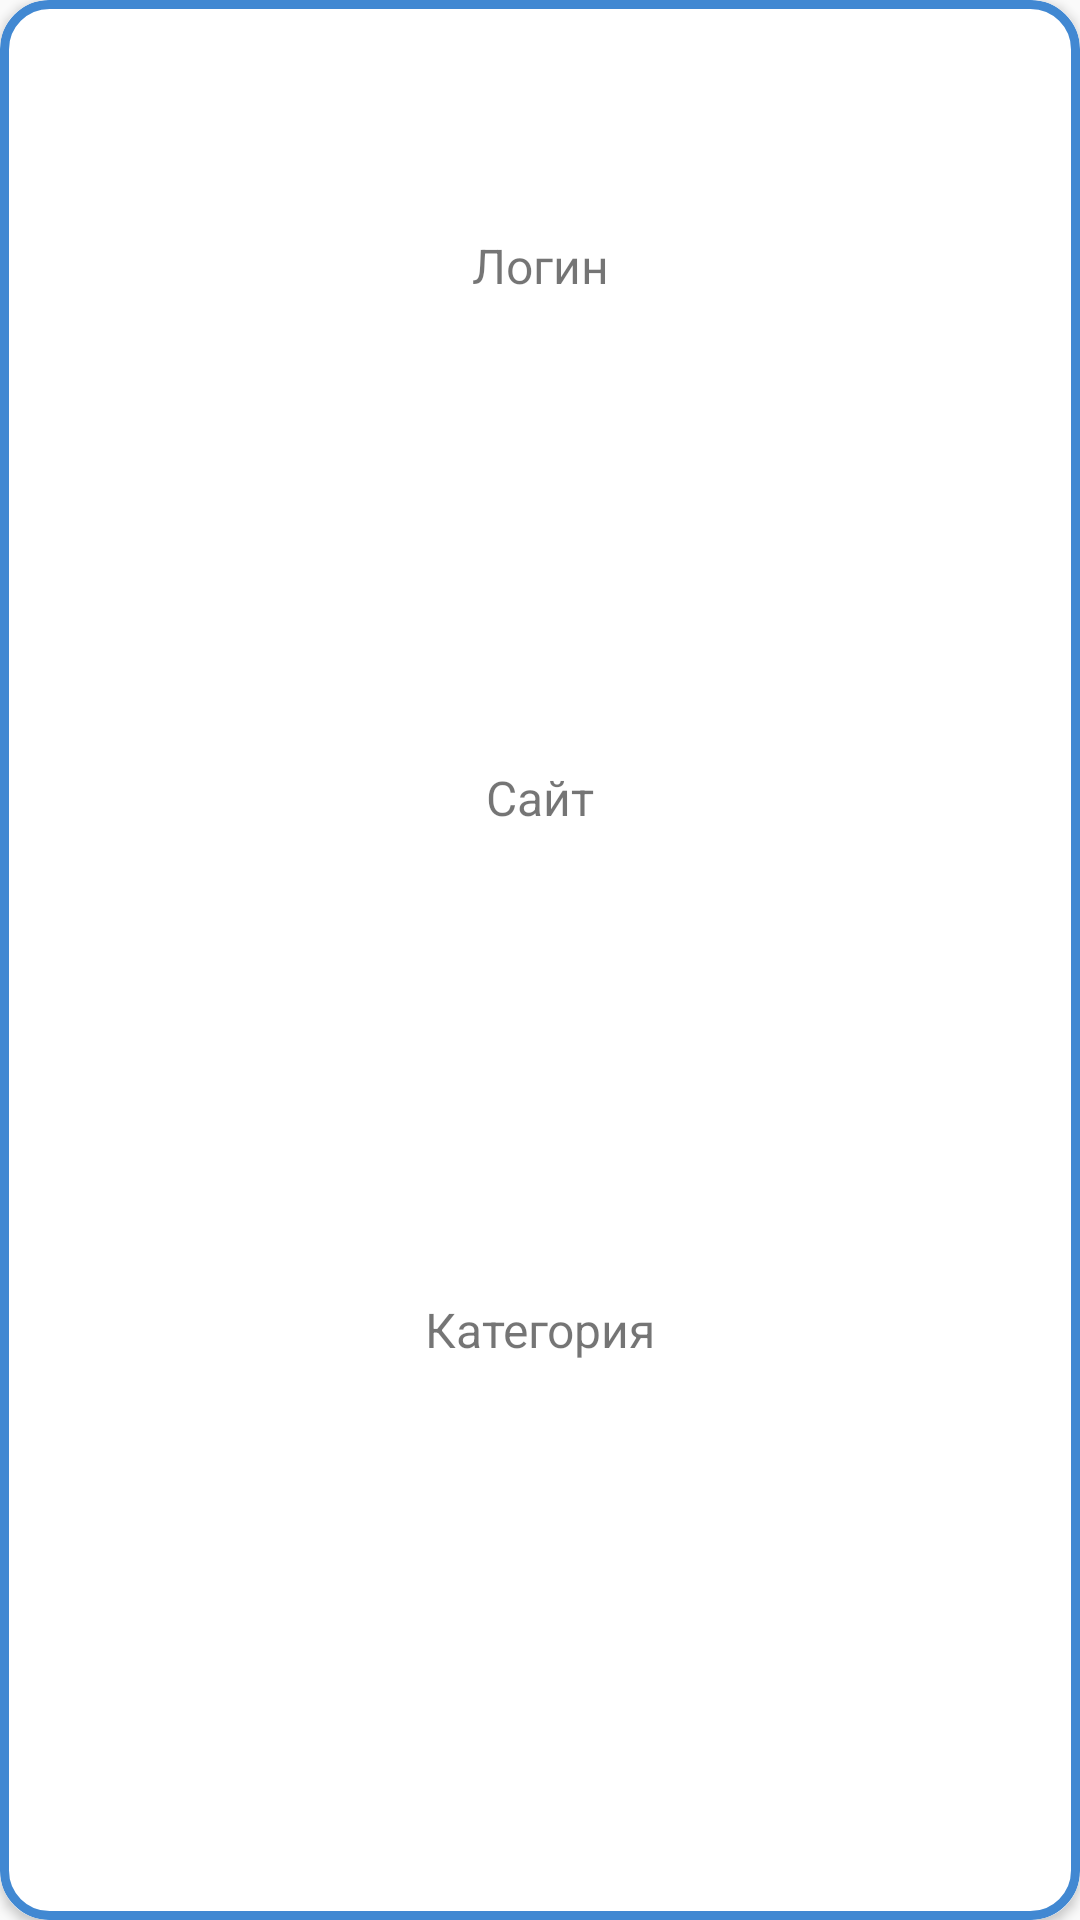

Reconstruct the res/layout file that produces this screen, plus the resources it refers to.
<!-- AndroidManifest.xml: application theme Theme.Kursovaya_rabota -->
<!-- res/layout/password_item.xml -->
<?xml version="1.0" encoding="utf-8"?>
<androidx.cardview.widget.CardView xmlns:android="http://schemas.android.com/apk/res/android"
    android:layout_width="match_parent"
    android:layout_height="wrap_content"
    xmlns:app="http://schemas.android.com/apk/res-auto"
    android:orientation="vertical"
    android:layout_marginBottom="5dp"
    app:cardCornerRadius="16dp"
    android:padding="16dp">
    <LinearLayout
        android:layout_width="match_parent"
        android:layout_height="match_parent"
        android:background="@drawable/round_corner_dark_blue"
        android:orientation="vertical">
        <TextView
            android:id="@+id/loginTextView"
            android:textSize="16sp"
            android:layout_width="match_parent"
            android:layout_height="30dp"
            android:gravity="center"
            android:layout_weight="1"
            android:text="@string/Login" />

        <TextView
            android:id="@+id/websiteTextView"
            android:textSize="16sp"
            android:layout_width="match_parent"
            android:layout_height="30dp"
            android:gravity="center"
            android:layout_weight="1"
            android:text="@string/website" />

        <TextView
            android:id="@+id/categoryTextView"
            android:textSize="16sp"
            android:layout_width="match_parent"
            android:layout_height="30dp"
            android:gravity="center"
            android:layout_weight="1"
            android:text="@string/category" />


        <Button
            android:id="@+id/viewEncryptedPasswordButton"
            android:layout_width="wrap_content"
            android:layout_height="wrap_content"
            android:layout_margin="3dp"
            android:layout_gravity="center"
            android:textColor="@color/white"
            android:background="@drawable/round_back_primary_15"
            android:text="@string/lookencpass" />

        <Button
            android:id="@+id/deleteButton"
            android:layout_width="wrap_content"
            android:layout_height="wrap_content"
            android:layout_gravity="center"
            android:layout_margin="3dp"
            android:textColor="@color/white"
            android:background="@drawable/round_back_primary_15"
            android:text="@string/delete" />
    </LinearLayout>

</androidx.cardview.widget.CardView>
<!-- resources referenced by this layout -->
<resources>
  <color name="white">#FFFFFFFF</color>
  <!-- drawable round_corner_dark_blue (drawable) -->
  <?xml version="1.0" encoding="utf-8"?>
  <shape xmlns:android="http://schemas.android.com/apk/res/android"
      android:shape="rectangle">
      <solid android:color="@color/white"/>
      <corners android:radius="15dp"/>
      <stroke android:color="@color/blue_500"
          android:width="3dp"/>
  
  </shape>
  <string name="Login">Логин</string>
  <string name="category">Категория</string>
  <string name="delete">Удалить</string>
  <string name="lookencpass">Покажи зашифрованный пароль</string>
  <string name="website">Сайт</string>
  <style name="Theme.Kursovaya_rabota" parent="Base.Theme.Kursovaya_rabota" />
  <color name="blue_500">#4188D2</color>
  <style name="Base.Theme.Kursovaya_rabota" parent="Theme.AppCompat.Light.NoActionBar">
          
          <item name="buttonBarButtonStyle"> @drawable/round_back_primary_15</item>
          <item name="android:statusBarColor"> @color/blue_500 </item>
          
      </style>
</resources>
